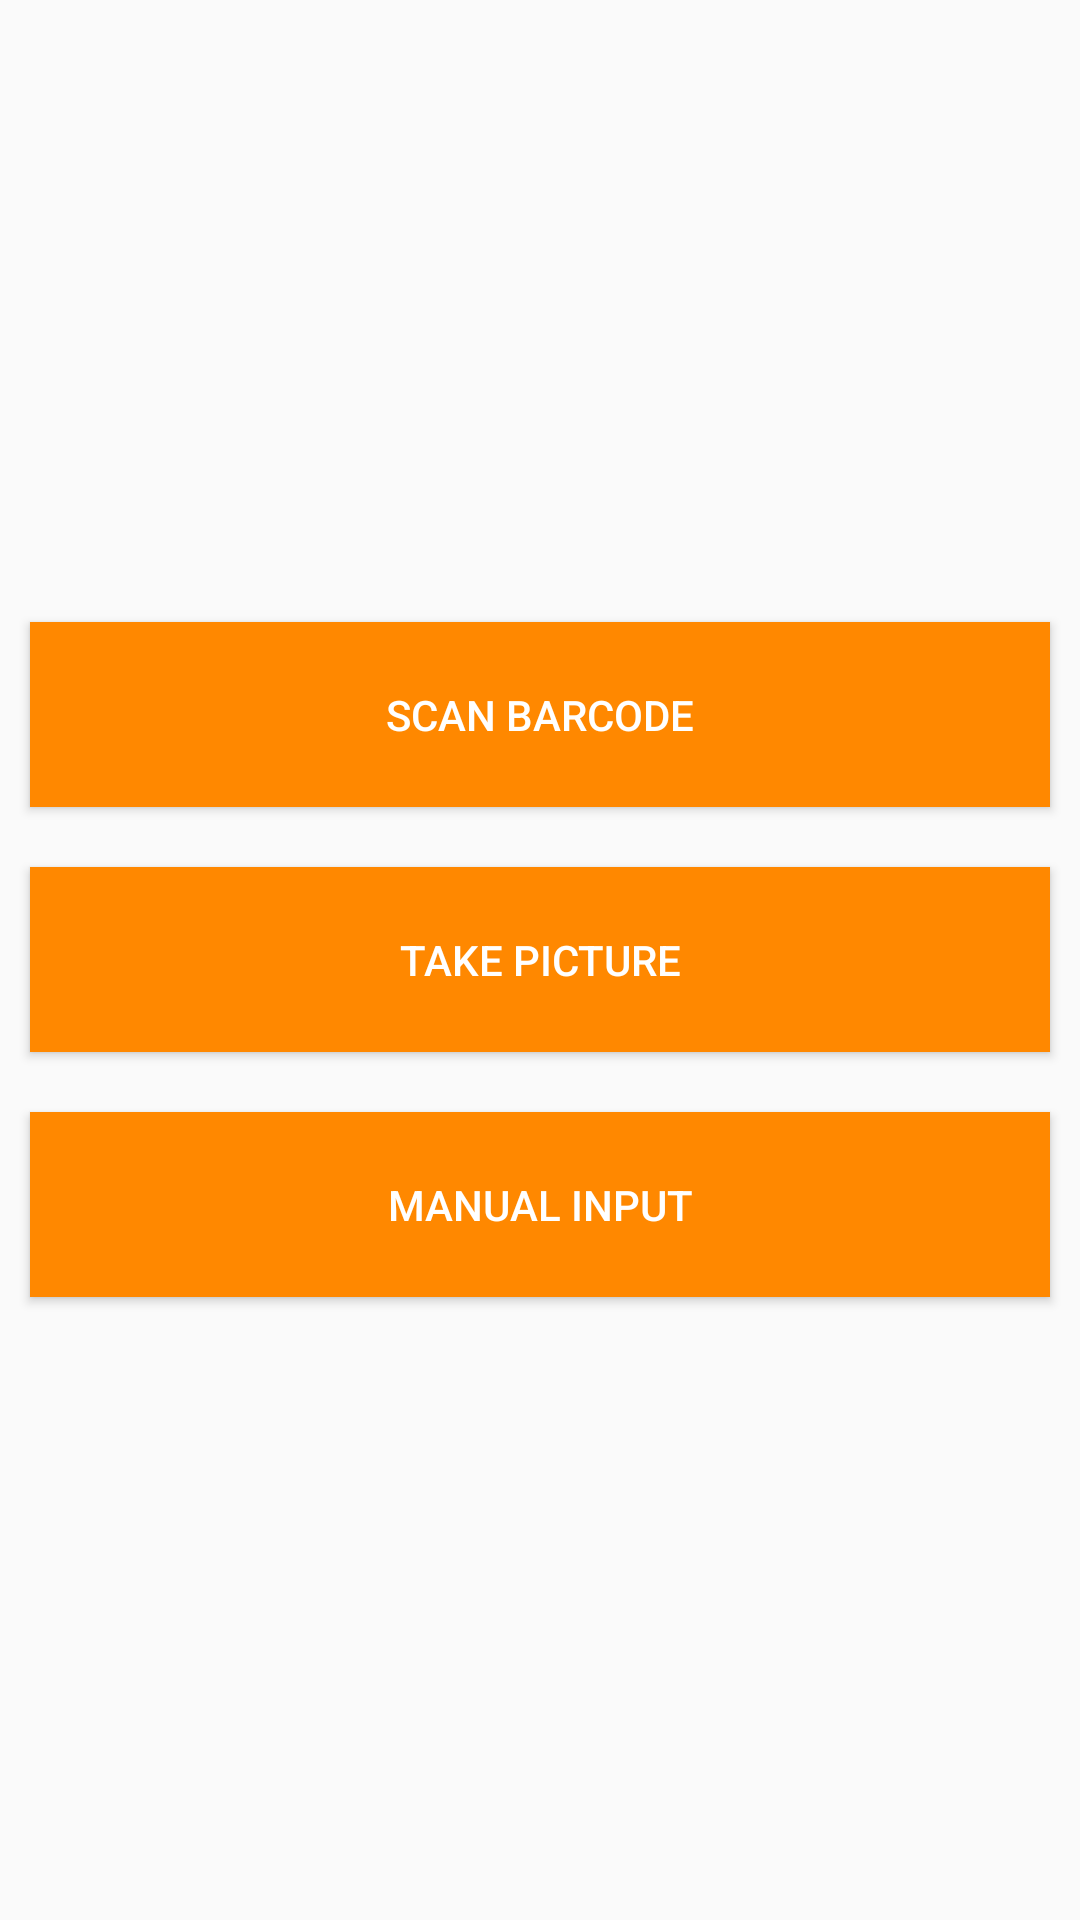

Produce the Android XML layout that renders to this screen, including the resource entries it uses.
<!-- AndroidManifest.xml: application theme AppTheme -->
<!-- res/layout/activity_meal_selection.xml -->
<?xml version="1.0" encoding="utf-8"?>
<LinearLayout xmlns:android="http://schemas.android.com/apk/res/android"
    android:orientation="vertical" android:layout_width="match_parent"
    android:layout_height="match_parent">


    <RelativeLayout
        android:layout_width="match_parent"
        android:layout_height="match_parent">

        <LinearLayout
            android:layout_width="match_parent"
            android:layout_height="wrap_content"
            android:layout_centerInParent="true"
            android:orientation="vertical">

            <Button
                android:id="@+id/meal_barcode_button"
                android:layout_width="match_parent"
                android:layout_height="30pt"
                android:text="Scan Barcode"
                android:textColor="@android:color/white"
                android:background="@color/colorPrimaryDark"
                android:layout_margin="10dp"/>

            <Button
                android:id="@+id/meal_picture_button"
                android:layout_width="match_parent"
                android:layout_height="30pt"
                android:layout_marginTop="10dp"
                android:text="Take Picture"
                android:textColor="@android:color/white"
                android:background="@color/colorPrimaryDark"
                android:layout_margin="10dp"/>

            <Button
                android:id="@+id/meal_manual_input_button"
                android:layout_width="match_parent"
                android:layout_height="30pt"
                android:layout_marginTop="10dp"
                android:text="Manual Input"
                android:textColor="@android:color/white"
                android:background="@color/colorPrimaryDark"
                android:layout_margin="10dp"/>


        </LinearLayout>


    </RelativeLayout>

</LinearLayout>
<!-- resources referenced by this layout -->
<resources>
  <color name="colorPrimaryDark">#ff8800</color>
  <style name="AppTheme" parent="Theme.AppCompat.Light.DarkActionBar">
          
          <item name="colorPrimary">@color/colorPrimary</item>
          <item name="colorPrimaryDark">@color/colorPrimaryDark</item>
          <item name="colorAccent">@color/colorAccent</item>
          <item name="android:actionOverflowButtonStyle">@style/ActionButtonRefresh</item>
      </style>
  <color name="colorPrimary">#fda500</color>
  <color name="colorAccent">#FF4081</color>
  <style name="ActionButtonRefresh" parent="android:style/Widget.Holo.Light.ActionButton.Overflow">
          <item name="android:src">@drawable/baseline_refresh_white_24dp</item>
          <item name="android:background">?android:attr/actionBarItemBackground</item>
          <item name="android:contentDescription">"Refresh"</item>
      </style>
</resources>
